Image classification data set "split" (PrabhleenpKaur/breast-cancer-prediction on GitHub). Class labels (2): benign, malignant.

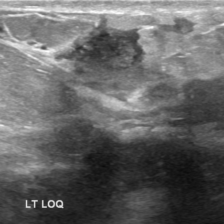
Label: malignant

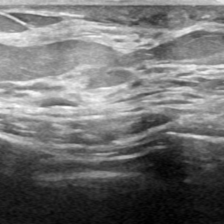
Label: malignant

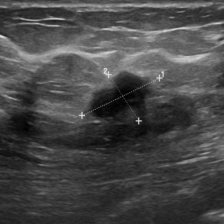
Label: benign

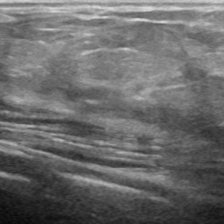
Label: malignant

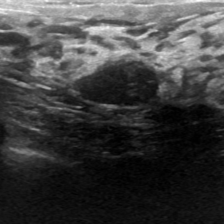
Label: malignant

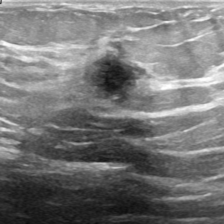
Label: benign
